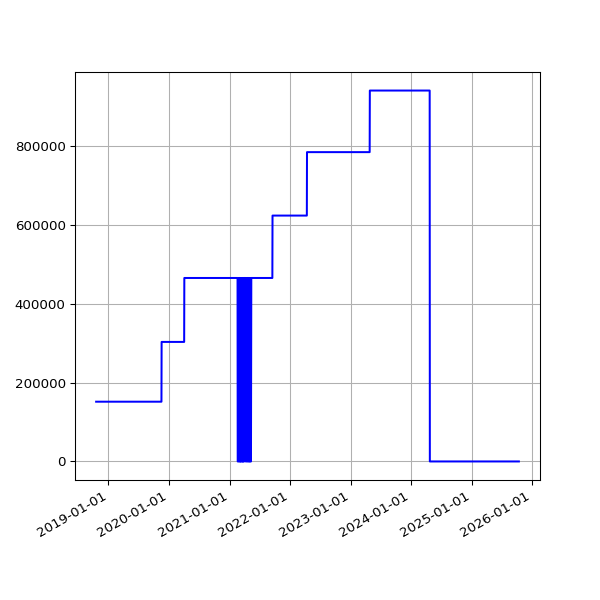

The data file committed next to this chart (first rows):
date, value
2018-10-19 07:06:25 +0100, 151516
2018-10-22 07:10:20 +0100, 151516
2018-10-25 06:00:59 +0100, 151516
2018-10-28 05:13:53 +0000, 151516
2018-11-01 06:49:27 +0000, 151516
2018-11-04 06:12:54 +0000, 151516
2018-11-07 06:03:06 +0000, 151516
2018-11-10 06:10:02 +0000, 151516
2018-11-13 06:13:10 +0000, 151516
2018-11-16 06:06:18 +0000, 151516
2018-11-19 06:13:27 +0000, 151516
2018-11-22 06:43:41 +0000, 151516
2018-11-25 06:14:56 +0000, 151516
2018-12-01 06:23:51 +0000, 151516
2018-12-04 07:04:53 +0000, 151516
2018-12-07 06:14:22 +0000, 151516
2018-12-10 06:27:57 +0000, 151516
2018-12-13 06:31:09 +0000, 151516
2018-12-16 06:21:57 +0000, 151516
2018-12-19 06:31:52 +0000, 151516
2018-12-22 06:31:39 +0000, 151516
2018-12-25 06:50:52 +0000, 151516
2018-12-28 07:09:18 +0000, 151516
2019-01-01 06:51:12 +0000, 151516
2019-01-04 07:45:52 +0000, 151516
2019-01-07 06:36:52 +0000, 151516
2019-01-10 07:00:20 +0000, 151516
2019-01-13 06:51:08 +0000, 151516
2019-01-16 06:18:52 +0000, 151516
2019-01-25 06:27:52 +0000, 151516
2019-01-28 06:20:04 +0000, 151516
2019-02-01 06:43:11 +0000, 151516
2019-02-04 06:46:59 +0000, 151516
2019-02-07 06:28:15 +0000, 151516
2019-02-10 07:01:57 +0000, 151516
2019-02-13 06:35:54 +0000, 151516
2019-02-19 07:05:30 +0000, 151516
2019-02-22 06:55:53 +0000, 151516
2019-02-25 06:38:05 +0000, 151516
2019-03-01 06:43:32 +0000, 151516
2019-03-04 07:01:27 +0000, 151516
2019-03-07 07:15:07 +0000, 151516
2019-03-10 06:41:23 +0000, 151516
2019-03-13 06:35:04 +0000, 151516
2019-03-16 06:34:51 +0000, 151516
2019-03-19 06:42:23 +0000, 151516
2019-03-22 06:58:13 +0000, 151516
2019-03-25 06:50:58 +0000, 151516
2019-03-28 07:47:59 +0000, 151516
2019-04-01 07:40:45 +0100, 151516
2019-04-04 06:42:25 +0100, 151516
2019-04-07 06:51:48 +0100, 151516
2019-04-10 06:56:15 +0100, 151516
2019-04-16 11:24:05 +0100, 151516
2019-04-19 07:16:50 +0100, 151516
2019-04-22 07:00:26 +0100, 151516
2019-05-01 07:20:31 +0100, 151516
2019-05-04 07:15:27 +0100, 151516
2019-05-07 07:29:37 +0100, 151516
2019-05-10 07:10:29 +0100, 151516
... 1,792 more rows
